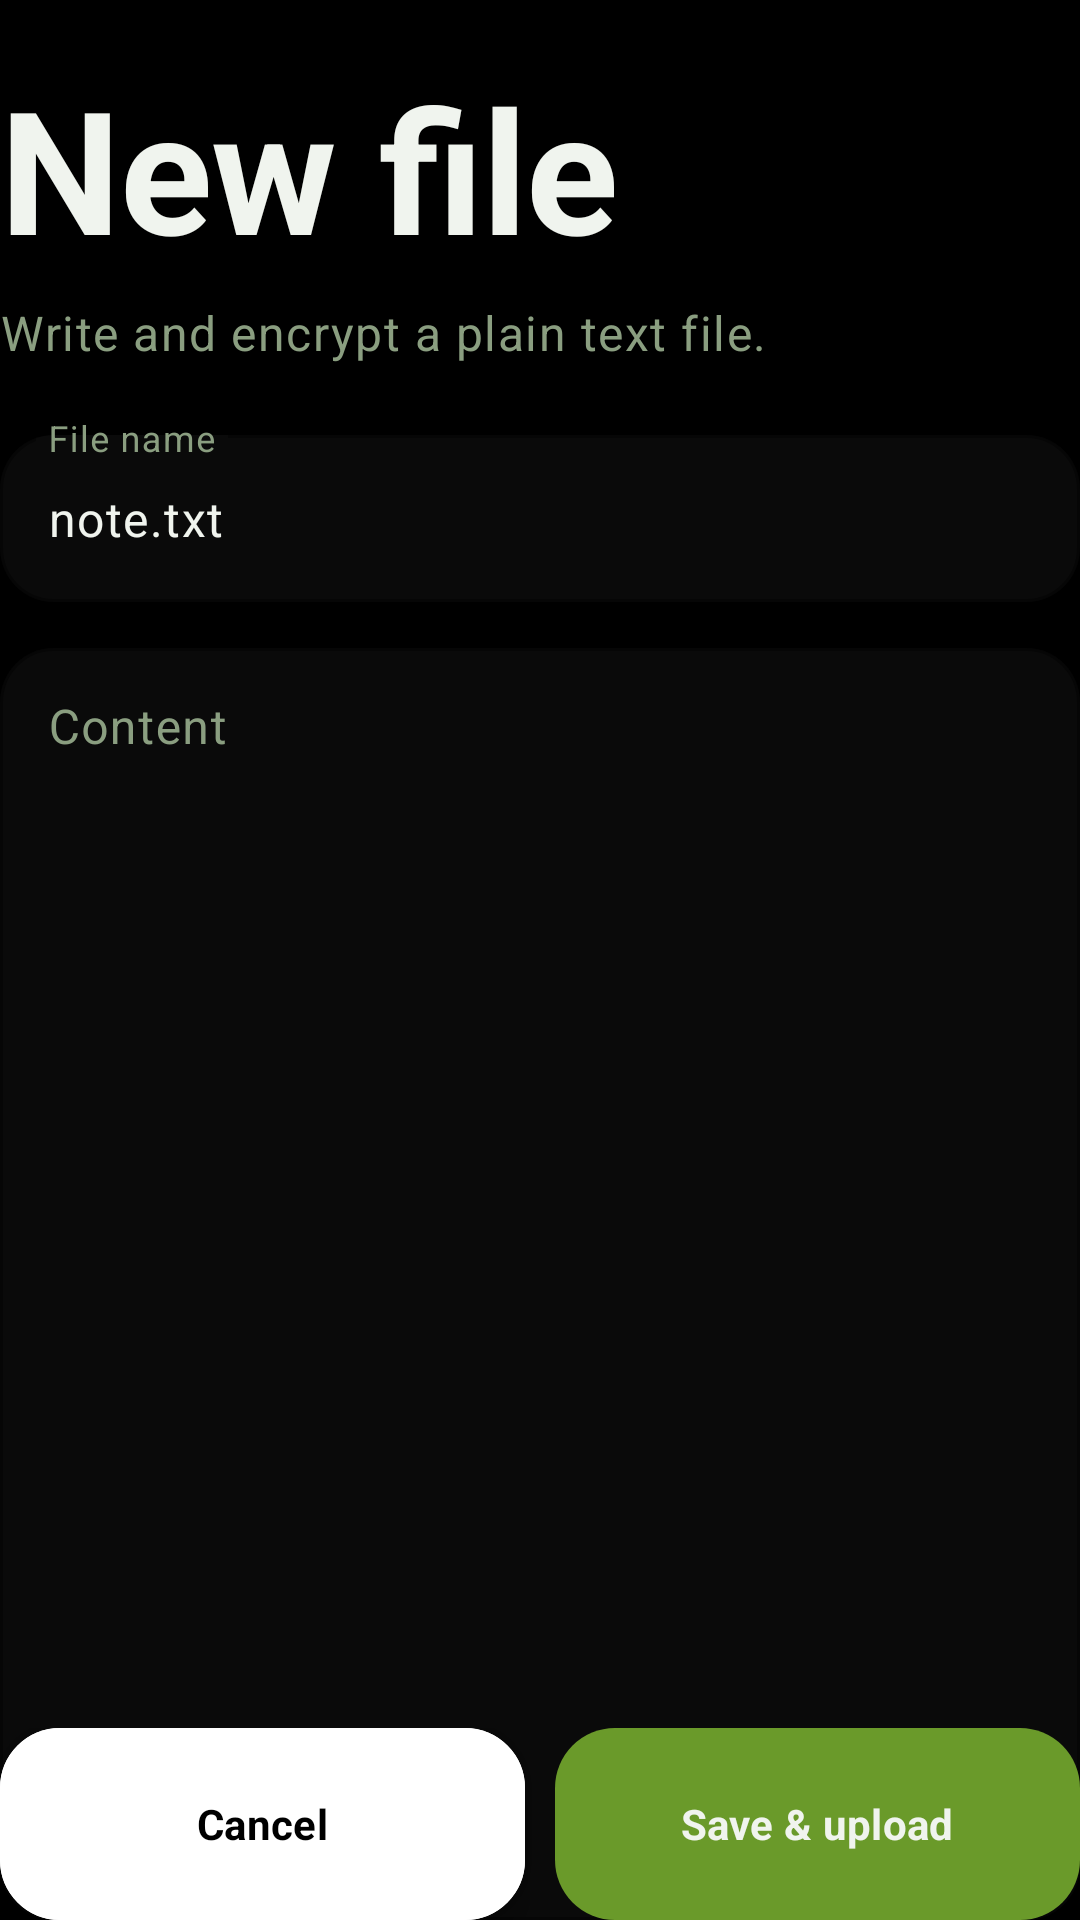

Here is an Android app screen rendered from its layout file. Give the layout XML and the strings, colors and styles it references.
<!-- AndroidManifest.xml: application theme Theme.Garland -->
<!-- res/layout/activity_compose.xml -->
<?xml version="1.0" encoding="utf-8"?>
<androidx.coordinatorlayout.widget.CoordinatorLayout xmlns:android="http://schemas.android.com/apk/res/android"
    android:id="@+id/rootLayout"
    android:layout_width="match_parent"
    android:layout_height="match_parent"
    android:background="@drawable/bg_garland_window">

    
    <LinearLayout
        android:id="@+id/contentLayout"
        android:layout_width="match_parent"
        android:layout_height="match_parent"
        android:orientation="vertical">

        
        <TextView
            android:layout_width="wrap_content"
            android:layout_height="wrap_content"
            android:layout_marginTop="@dimen/garland_section_gap"
            android:text="@string/compose_title"
            android:textAppearance="@style/TextAppearance.Garland.HomeTitle" />

        <TextView
            android:layout_width="wrap_content"
            android:layout_height="wrap_content"
            android:layout_marginTop="@dimen/garland_tight_gap"
            android:text="@string/compose_subtitle"
            android:textAppearance="@style/TextAppearance.Garland.BodySupport" />

        
        <com.google.android.material.textfield.TextInputLayout
            style="@style/Widget.Garland.InputLayout"
            android:layout_width="match_parent"
            android:layout_height="wrap_content"
            android:layout_marginTop="@dimen/garland_section_gap"
            android:hint="@string/compose_file_name_hint">

            <com.google.android.material.textfield.TextInputEditText
                android:id="@+id/fileNameInput"
                style="@style/Widget.Garland.InputEditText"
                android:layout_width="match_parent"
                android:layout_height="wrap_content"
                android:inputType="text"
                android:text="note.txt" />
        </com.google.android.material.textfield.TextInputLayout>

        
        <com.google.android.material.textfield.TextInputLayout
            style="@style/Widget.Garland.InputLayout"
            android:layout_width="match_parent"
            android:layout_height="0dp"
            android:layout_weight="1"
            android:layout_marginTop="@dimen/garland_button_gap"
            android:hint="@string/compose_content_hint">

            <com.google.android.material.textfield.TextInputEditText
                android:id="@+id/contentInput"
                style="@style/Widget.Garland.InputEditText"
                android:layout_width="match_parent"
                android:layout_height="match_parent"
                android:gravity="top"
                android:inputType="textMultiLine"
                android:scrollbars="vertical" />
        </com.google.android.material.textfield.TextInputLayout>

        <TextView
            android:id="@+id/composeStatusText"
            android:layout_width="match_parent"
            android:layout_height="wrap_content"
            android:layout_marginTop="@dimen/garland_content_gap"
            android:textAppearance="@style/TextAppearance.Garland.BodySupport"
            android:visibility="gone" />

    </LinearLayout>

    
    <LinearLayout
        android:id="@+id/bottomBar"
        android:layout_width="match_parent"
        android:layout_height="wrap_content"
        android:layout_gravity="bottom"
        android:orientation="horizontal"
        android:paddingTop="12dp">

        <com.google.android.material.button.MaterialButton
            android:id="@+id/cancelButton"
            style="@style/Widget.Garland.ActionButton"
            android:layout_width="0dp"
            android:layout_height="wrap_content"
            android:layout_weight="1"
            android:text="@string/compose_cancel_button" />

        <com.google.android.material.button.MaterialButton
            android:id="@+id/saveButton"
            style="@style/Widget.Garland.ActionButton.Primary"
            android:layout_width="0dp"
            android:layout_height="wrap_content"
            android:layout_marginStart="@dimen/garland_button_gap"
            android:layout_weight="1"
            android:text="@string/compose_save_button" />

    </LinearLayout>

</androidx.coordinatorlayout.widget.CoordinatorLayout>
<!-- resources referenced by this layout -->
<resources>
  <dimen name="garland_button_gap">10dp</dimen>
  <dimen name="garland_content_gap">12dp</dimen>
  <dimen name="garland_section_gap">18dp</dimen>
  <dimen name="garland_tight_gap">6dp</dimen>
  <!-- drawable bg_garland_window (drawable) -->
  <?xml version="1.0" encoding="utf-8"?>
  <shape xmlns:android="http://schemas.android.com/apk/res/android" android:shape="rectangle">
      <solid android:color="@color/garland_bg" />
  </shape>
  <string name="compose_cancel_button">Cancel</string>
  <string name="compose_content_hint">Content</string>
  <string name="compose_file_name_hint">File name</string>
  <string name="compose_save_button">Save &amp; upload</string>
  <string name="compose_subtitle">Write and encrypt a plain text file.</string>
  <string name="compose_title">New file</string>
  <style name="TextAppearance.Garland.BodySupport" parent="TextAppearance.Material3.BodyLarge">
          <item name="android:textColor">@color/garland_muted</item>
          <item name="android:lineSpacingExtra">3dp</item>
      </style>
  <style name="TextAppearance.Garland.HomeTitle" parent="TextAppearance.Material3.DisplayLarge">
          <item name="android:textColor">@color/garland_ink</item>
          <item name="android:textStyle">bold</item>
      </style>
  <style name="Widget.Garland.ActionButton" parent="Widget.Material3.Button.OutlinedButton">
          <item name="strokeColor">#FFFFFF</item>
          <item name="android:textColor">#000000</item>
          <item name="backgroundTint">#FFFFFF</item>
          <item name="cornerRadius">20dp</item>
          <item name="android:minHeight">64dp</item>
          <item name="android:insetTop">0dp</item>
          <item name="android:insetBottom">0dp</item>
          <item name="android:textStyle">bold</item>
          <item name="android:elevation">8dp</item>
      </style>
  <style name="Widget.Garland.ActionButton.Primary" parent="Widget.Material3.Button">
          <item name="backgroundTint">@color/garland_leaf</item>
          <item name="android:textColor">@color/garland_ink</item>
          <item name="cornerRadius">20dp</item>
          <item name="android:minHeight">64dp</item>
          <item name="android:insetTop">0dp</item>
          <item name="android:insetBottom">0dp</item>
          <item name="android:textStyle">bold</item>
          <item name="android:elevation">8dp</item>
      </style>
  <style name="Widget.Garland.InputEditText" parent="Widget.Material3.TextInputEditText.OutlinedBox">
          <item name="android:textColor">@color/garland_ink</item>
          <item name="android:textColorHint">@color/garland_muted_soft</item>
      </style>
  <style name="Widget.Garland.InputLayout" parent="Widget.Material3.TextInputLayout.OutlinedBox">
          <item name="boxBackgroundColor">@color/garland_input_surface</item>
          <item name="boxStrokeColor">@color/garland_outline</item>
          <item name="boxStrokeWidth">1dp</item>
          <item name="boxStrokeWidthFocused">2dp</item>
          <item name="boxCornerRadiusTopStart">18dp</item>
          <item name="boxCornerRadiusTopEnd">18dp</item>
          <item name="boxCornerRadiusBottomStart">18dp</item>
          <item name="boxCornerRadiusBottomEnd">18dp</item>
          <item name="hintTextColor">@color/garland_muted_soft</item>
      </style>
  <color name="garland_bg">#000000</color>
  <color name="garland_muted">#8A9E80</color>
  <color name="garland_ink">#F0F4EE</color>
  <color name="garland_leaf">#6A9A2A</color>
  <color name="garland_muted_soft">#627055</color>
  <color name="garland_input_surface">#0A0A0A</color>
  <color name="garland_outline">#2A4018</color>
  <color name="garland_gold">#6A9A2A</color>
  <color name="garland_surface">#0D0D0D</color>
  <color name="garland_surface_raised">#161616</color>
</resources>
